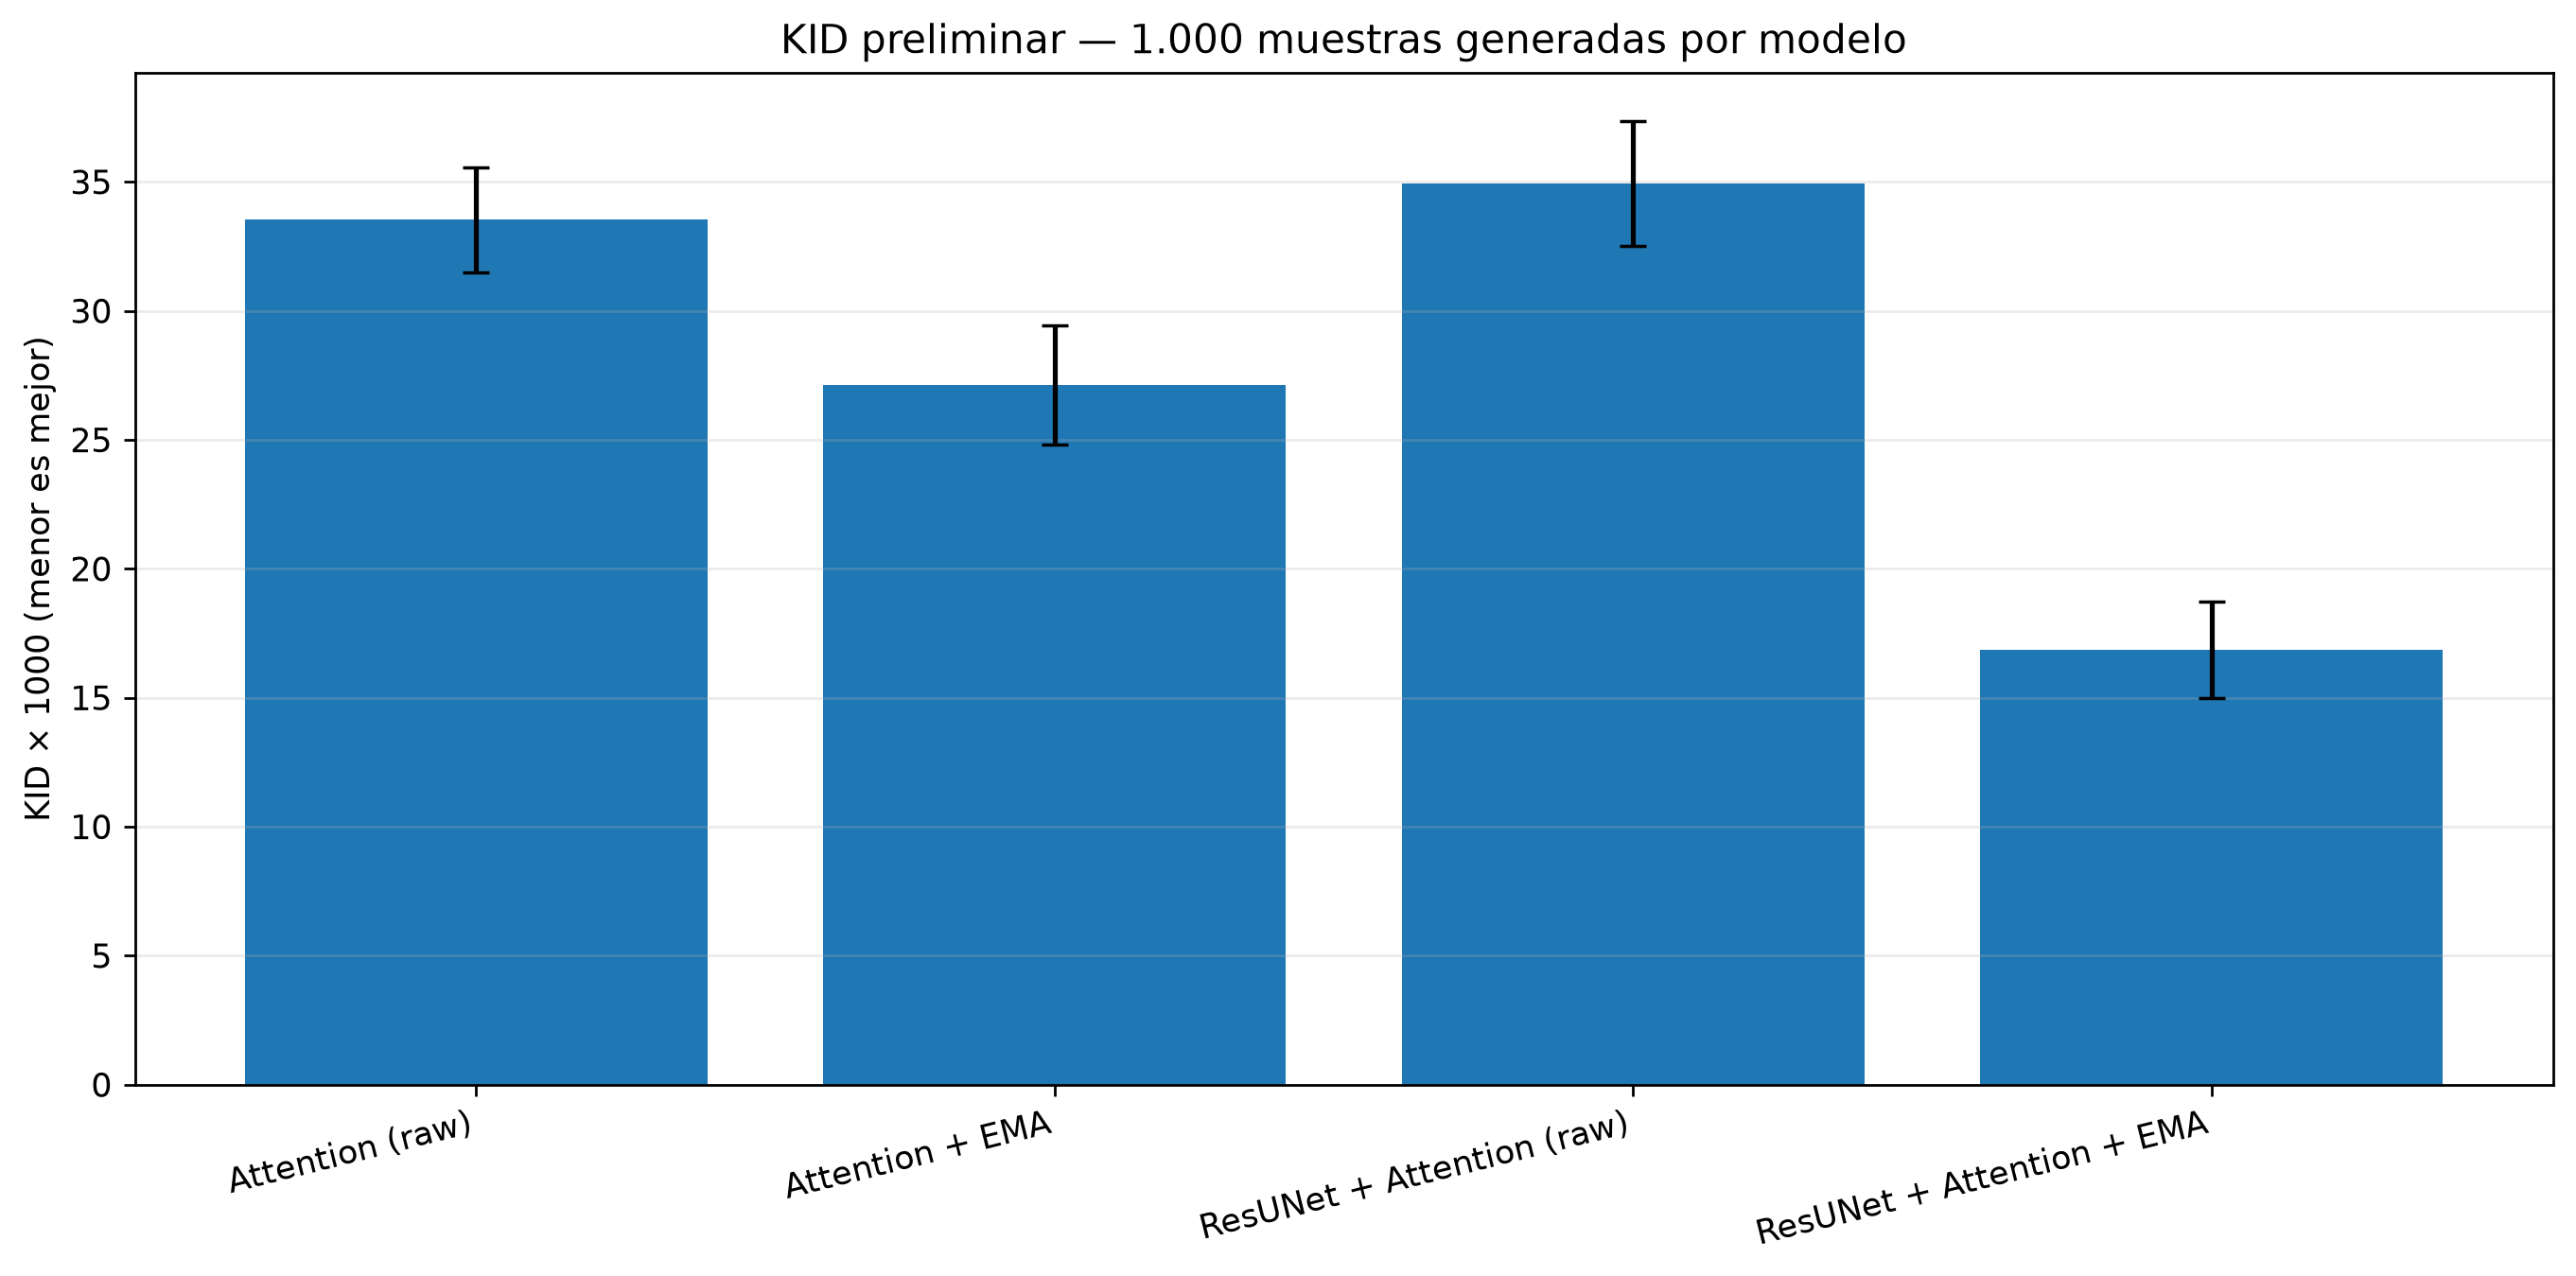

The file beside this chart, header and first rows:
model, model_key, KID_mean, KID_std_subsets, KID_x1000, generated_count, real_count, subset_size, subsets, feature_dim, seed
Attention (raw), attention_raw, 0.03353, 0.002042, 33.53, 1000, 10000, 500, 50, 2048, 42
Attention + EMA, attention_ema, 0.02713, 0.002305, 27.13, 1000, 10000, 500, 50, 2048, 42
ResUNet + Attention (raw), resunet_raw, 0.03493, 0.002425, 34.93, 1000, 10000, 500, 50, 2048, 42
ResUNet + Attention + EMA, resunet_ema, 0.01684, 0.001869, 16.84, 1000, 10000, 500, 50, 2048, 42
